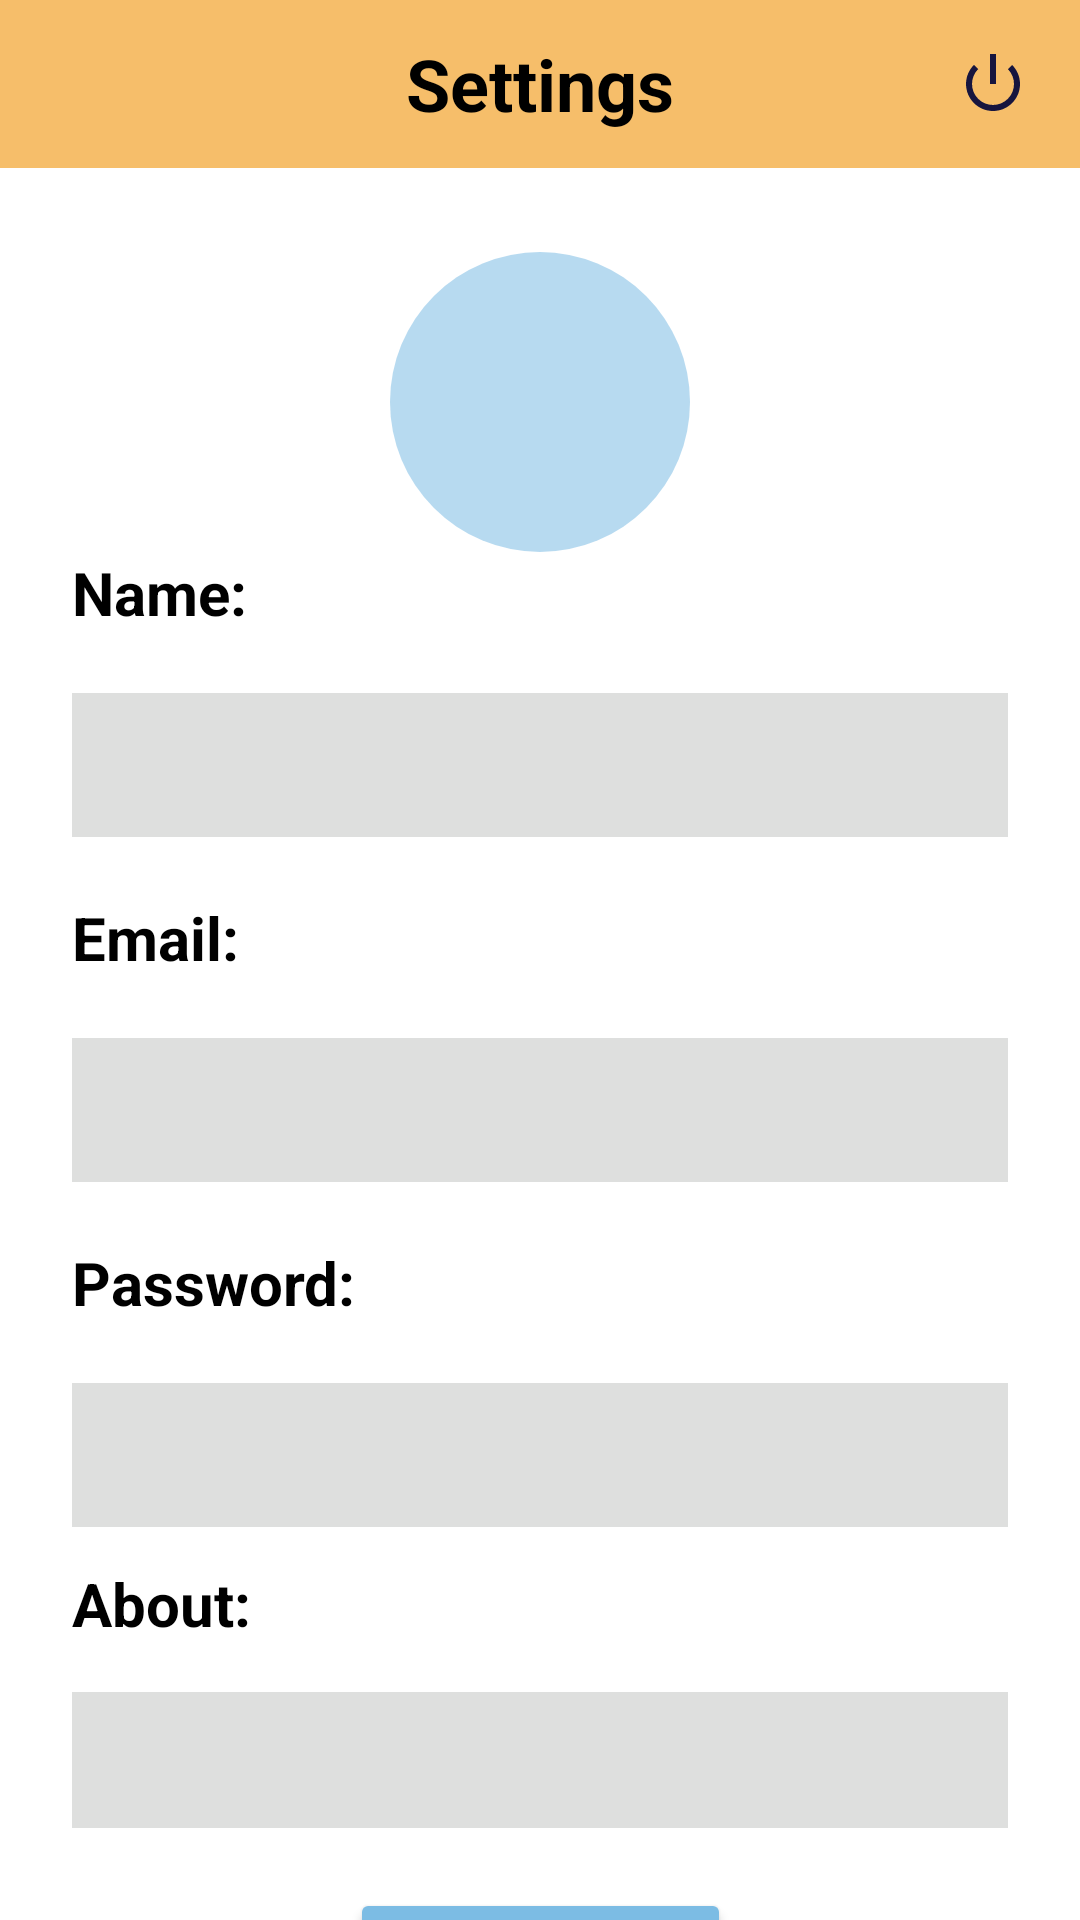

Layout XML and referenced resources for this Android screen:
<!-- AndroidManifest.xml: application theme Theme.UniVerse -->
<!-- res/layout/fragment_setting.xml -->
<?xml version="1.0" encoding="utf-8"?>
<androidx.constraintlayout.widget.ConstraintLayout xmlns:android="http://schemas.android.com/apk/res/android"
    xmlns:app="http://schemas.android.com/apk/res-auto"
    xmlns:tools="http://schemas.android.com/tools"
    android:id="@+id/frameLayout3"
    android:layout_width="match_parent"
    android:layout_height="match_parent"
    tools:context=".Setting"
    tools:ignore="ExtraText">

    <androidx.appcompat.widget.Toolbar
        android:id="@+id/setting_toolbar"
        android:layout_width="match_parent"
        android:layout_height="wrap_content"
        android:background="@color/universe_yellow"
        android:minHeight="?attr/actionBarSize"
        android:theme="?attr/actionBarTheme"
        app:layout_constraintEnd_toEndOf="parent"
        app:layout_constraintStart_toStartOf="parent"
        app:layout_constraintTop_toTopOf="parent">

        <ImageButton
            android:id="@+id/setting_imagebutton_backbutton"
            android:layout_width="48dp"
            android:layout_height="48dp"
            android:layout_gravity="top"
            android:background="@color/universe_yellow"
            android:src="@drawable/baseline_arrow_back_ios_new_24"
            tools:ignore="ContentDescription,SpeakableTextPresentCheck"
            tools:layout_editor_absoluteX="16dp"
            tools:layout_editor_absoluteY="16dp" />

        <TextView
            android:id="@+id/setting_textview_title"
            android:layout_width="wrap_content"
            android:layout_height="wrap_content"
            android:layout_gravity="center|top"
            android:singleLine="true"
            android:text="@string/setting_textview_setting_title"
            android:textColor="@color/black"
            android:textSize="24sp"
            android:textStyle="bold"
            tools:layout_editor_absoluteX="46dp"
            tools:layout_editor_absoluteY="18dp" />

        <ImageButton
            android:id="@+id/setting_imageButton_logout"
            android:layout_width="58dp"
            android:layout_height="56dp"
            android:layout_gravity="center|right"
            android:backgroundTint="@color/universe_transparent"
            android:src="@android:drawable/ic_lock_power_off"
            app:layout_constraintBottom_toBottomOf="parent"
            app:layout_constraintEnd_toEndOf="parent"
            app:layout_constraintStart_toStartOf="parent"
            app:tint="@color/universe_drakblue"
            tools:ignore="ContentDescription,RtlHardcoded,SpeakableTextPresentCheck" />
    </androidx.appcompat.widget.Toolbar>

    <ImageView
        android:id="@+id/setting_imageview_avatar"
        android:layout_width="100dp"
        android:layout_height="100dp"
        android:layout_marginTop="28dp"
        android:src="@drawable/circle_user_profile"
        app:layout_constraintEnd_toEndOf="parent"
        app:layout_constraintStart_toStartOf="parent"
        app:layout_constraintTop_toBottomOf="@+id/setting_toolbar"
        tools:ignore="ContentDescription,ImageContrastCheck" />


    <ImageView
        android:id="@+id/setting_imageView_editAvatar"
        android:layout_width="wrap_content"
        android:layout_height="wrap_content"
        android:src="@drawable/baseline_edit_24"
        app:layout_constraintBottom_toBottomOf="@+id/setting_imageview_avatar"
        app:layout_constraintEnd_toEndOf="@+id/setting_imageview_avatar"
        tools:ignore="ContentDescription" />

    <TextView
        android:id="@+id/textView9"
        android:layout_width="wrap_content"
        android:layout_height="wrap_content"
        android:layout_marginStart="24dp"
        android:singleLine="true"
        android:text="@string/setting_textview_name"
        android:textColor="@color/black"
        android:textSize="20sp"
        android:textStyle="bold"
        app:layout_constraintStart_toStartOf="parent"
        app:layout_constraintTop_toBottomOf="@+id/setting_imageview_avatar" />

    <EditText
        android:id="@+id/setting_editText_email"
        android:layout_width="0dp"
        android:layout_height="48dp"
        android:layout_marginTop="20dp"
        android:background="@color/universe_grey"
        android:ems="10"
        android:importantForAutofill="no"
        android:inputType="textPersonName"
        android:singleLine="true"
        app:layout_constraintEnd_toEndOf="@+id/setting_editText_name"
        app:layout_constraintStart_toStartOf="@+id/textView10"
        app:layout_constraintTop_toBottomOf="@+id/textView10"
        tools:ignore="LabelFor,SpeakableTextPresentCheck" />

    <TextView
        android:id="@+id/textView10"
        android:layout_width="wrap_content"
        android:layout_height="wrap_content"
        android:layout_marginTop="20dp"
        android:singleLine="true"
        android:text="@string/setting_textview_email"
        android:textColor="@color/black"
        android:textSize="20sp"
        android:textStyle="bold"
        app:layout_constraintStart_toStartOf="@+id/setting_editText_name"
        app:layout_constraintTop_toBottomOf="@+id/setting_editText_name" />

    <EditText
        android:id="@+id/setting_editText_password"
        android:layout_width="0dp"
        android:layout_height="48dp"
        android:layout_marginTop="20dp"
        android:background="@color/universe_grey"
        android:ems="10"
        android:inputType="textPersonName"
        android:password="true"
        android:singleLine="true"
        app:layout_constraintEnd_toEndOf="@+id/setting_editText_email"
        app:layout_constraintStart_toStartOf="@+id/textView11"
        app:layout_constraintTop_toBottomOf="@+id/textView11"
        tools:ignore="Autofill,Deprecated,LabelFor,SpeakableTextPresentCheck" />

    <TextView
        android:id="@+id/textView11"
        android:layout_width="wrap_content"
        android:layout_height="wrap_content"
        android:layout_marginTop="20dp"
        android:singleLine="true"
        android:text="@string/setting_textview_password"
        android:textColor="@color/black"
        android:textSize="20sp"
        android:textStyle="bold"
        app:layout_constraintStart_toStartOf="@+id/setting_editText_email"
        app:layout_constraintTop_toBottomOf="@+id/setting_editText_email" />

    <EditText
        android:id="@+id/setting_editText_name"
        android:layout_width="0dp"
        android:layout_height="48dp"
        android:layout_marginTop="20dp"
        android:layout_marginEnd="24dp"
        android:background="@color/universe_grey"
        android:ems="10"
        android:inputType="textPersonName"
        android:singleLine="true"
        app:layout_constraintEnd_toEndOf="parent"
        app:layout_constraintStart_toStartOf="@+id/textView9"
        app:layout_constraintTop_toBottomOf="@+id/textView9"
        tools:ignore="Autofill,LabelFor,SpeakableTextPresentCheck" />

    <EditText
        android:id="@+id/setting_editText_about"
        android:layout_width="0dp"
        android:layout_height="wrap_content"
        android:layout_marginTop="16dp"
        android:background="@color/universe_grey"
        android:ems="10"
        android:importantForAutofill="no"
        android:inputType="textMultiLine"
        android:minLines="2"
        android:password="false"
        android:singleLine="true"
        app:layout_constraintEnd_toEndOf="@+id/setting_editText_password"
        app:layout_constraintHorizontal_bias="0.0"
        app:layout_constraintStart_toStartOf="@+id/textView12"
        app:layout_constraintTop_toBottomOf="@+id/textView12"
        tools:ignore="Deprecated,LabelFor,SpeakableTextPresentCheck" />

    <TextView
        android:id="@+id/textView12"
        android:layout_width="wrap_content"
        android:layout_height="wrap_content"
        android:layout_marginTop="12dp"
        android:singleLine="true"
        android:text="@string/setting_textview_about"
        android:textColor="@color/black"
        android:textSize="20sp"
        android:textStyle="bold"
        app:layout_constraintStart_toStartOf="@+id/setting_editText_password"
        app:layout_constraintTop_toBottomOf="@+id/setting_editText_password" />

    <Button
        android:id="@+id/setting_button_save"
        android:layout_width="wrap_content"
        android:layout_height="wrap_content"
        android:layout_marginTop="20dp"
        android:backgroundTint="@color/universe_blue"
        android:text="@string/setting_button_save_changes"
        android:textAllCaps="false"
        android:textColor="@color/black"
        android:textSize="16sp"
        android:textStyle="bold"
        app:layout_constraintEnd_toEndOf="parent"
        app:layout_constraintStart_toStartOf="parent"
        app:layout_constraintTop_toBottomOf="@+id/setting_editText_about"
        tools:ignore="VisualLintBounds" />


</androidx.constraintlayout.widget.ConstraintLayout>
<!-- resources referenced by this layout -->
<resources>
  <color name="black">#FF000000</color>
  <color name="universe_blue">#7CBCE4</color>
  <color name="universe_drakblue">#17153E</color>
  <color name="universe_grey">#FFDEDFDE</color>
  <color name="universe_transparent">#00000000</color>
  <color name="universe_yellow">#F6BE6A</color>
  <!-- drawable circle_user_profile (drawable) -->
  <?xml version="1.0" encoding="utf-8"?>
  <shape
      xmlns:android="http://schemas.android.com/apk/res/android"
      android:shape="oval">
  
      <solid
          android:color="@color/universe_blue_transparent"/>
  
      <size
          android:width="81dp"
          android:height="81dp"/>
  </shape>
  <string name="setting_button_save_changes">Save Changes</string>
  <string name="setting_textview_about">About:</string>
  <string name="setting_textview_email">Email:</string>
  <string name="setting_textview_name">Name:</string>
  <string name="setting_textview_password">Password:</string>
  <string name="setting_textview_setting_title">Settings</string>
  <style name="Theme.UniVerse" parent="Theme.MaterialComponents.DayNight.DarkActionBar">
          
          <item name="colorPrimary">@color/purple_500</item>
          <item name="colorPrimaryVariant">@color/purple_700</item>
          <item name="colorOnPrimary">@color/white</item>
          
          <item name="colorSecondary">@color/teal_200</item>
          <item name="colorSecondaryVariant">@color/teal_700</item>
          <item name="colorOnSecondary">@color/black</item>
          
          <item name="android:statusBarColor">?attr/colorPrimaryVariant</item>
          
      </style>
  <color name="universe_blue_transparent">#8C7CBCE4</color>
  <color name="purple_500">#FF6200EE</color>
  <color name="purple_700">#FF3700B3</color>
  <color name="white">#FFFFFFFF</color>
  <color name="teal_200">#FF03DAC5</color>
  <color name="teal_700">#FF018786</color>
</resources>
